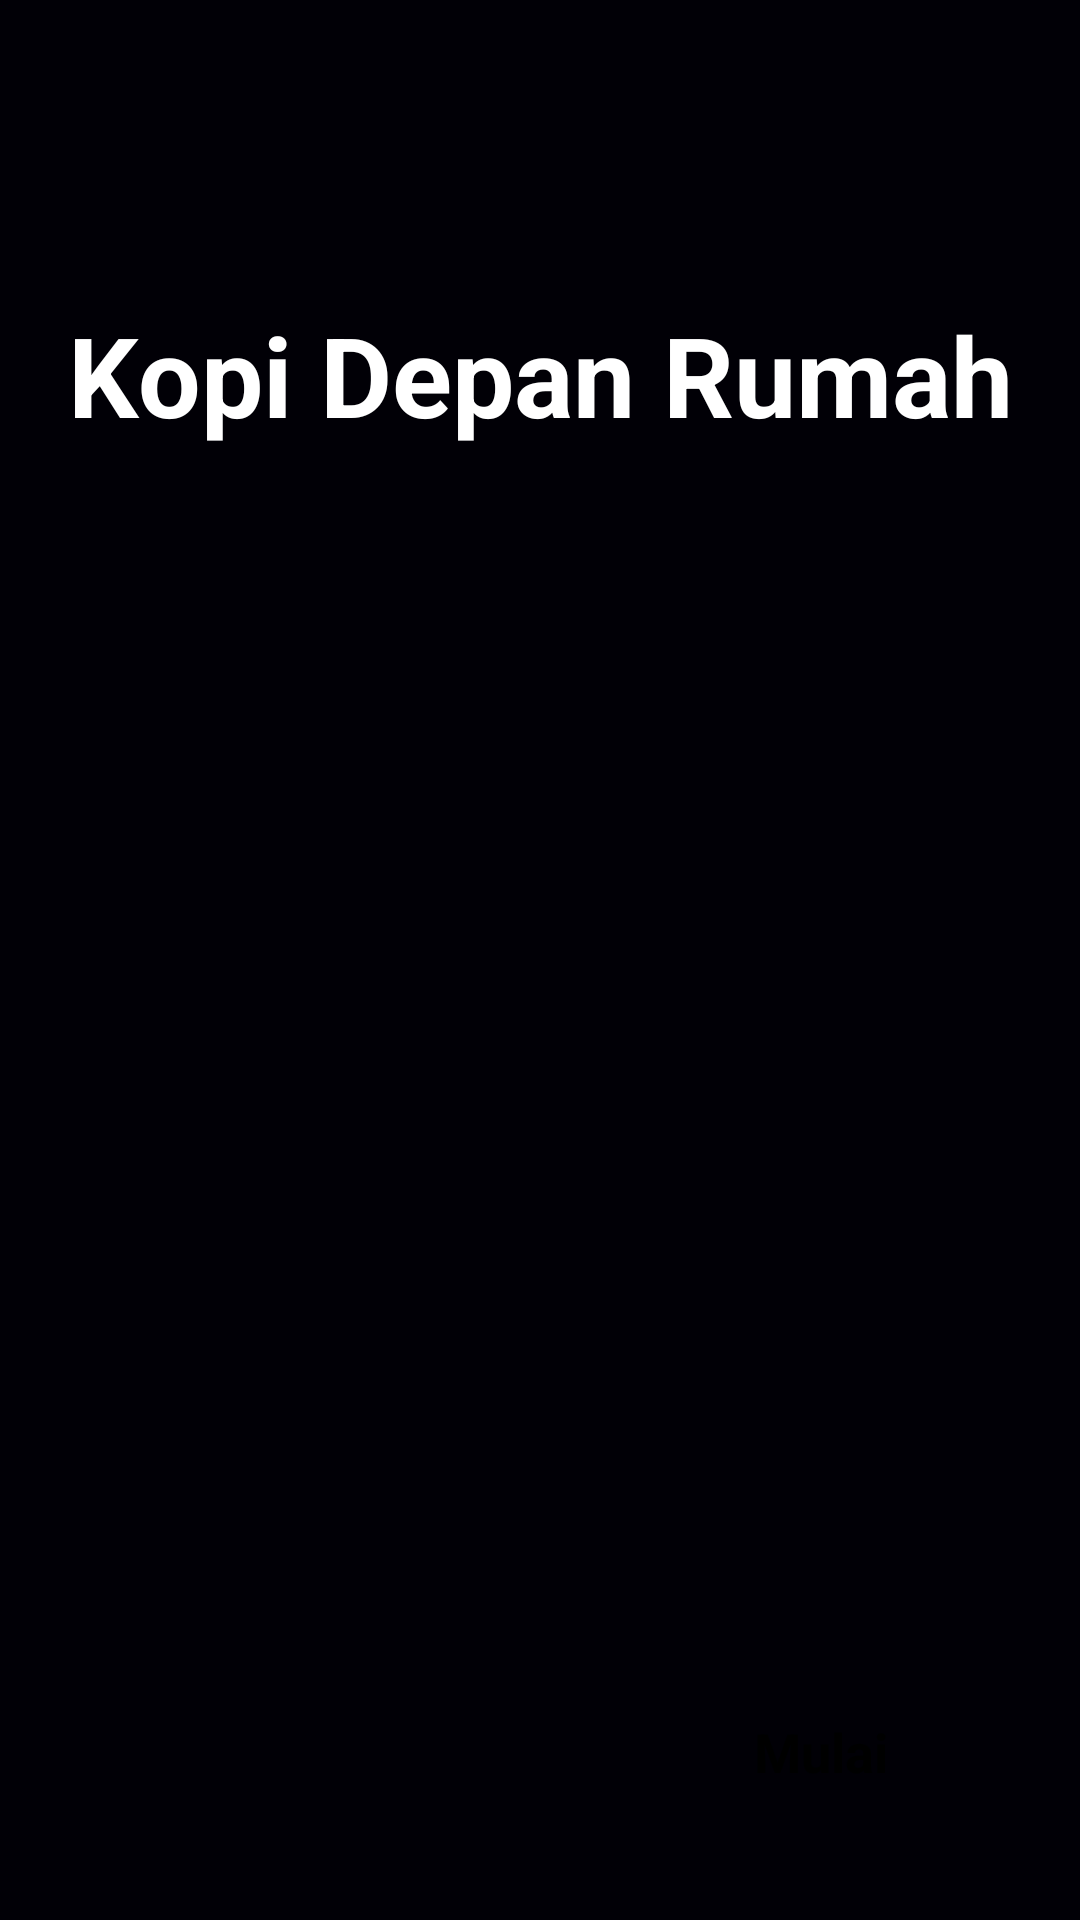

Reconstruct the res/layout file that produces this screen, plus the resources it refers to.
<!-- AndroidManifest.xml: application theme Theme.ProjectUasRamadhan -->
<!-- res/layout/activity_splash.xml -->
<?xml version="1.0" encoding="utf-8"?>
<androidx.constraintlayout.widget.ConstraintLayout xmlns:android="http://schemas.android.com/apk/res/android"
    xmlns:app="http://schemas.android.com/apk/res-auto"
    xmlns:tools="http://schemas.android.com/tools"
    android:id="@+id/main"
    android:layout_width="match_parent"
    android:layout_height="match_parent"
    android:background="#010006"
    tools:context=".Activity.SplashActivity">

    <ImageView
        android:id="@+id/imageView"
        android:layout_width="wrap_content"
        android:layout_height="wrap_content"
        android:background="#FCF5FD"
        android:scaleType="centerCrop"
        app:layout_constraintBottom_toBottomOf="parent"
        app:layout_constraintEnd_toEndOf="parent"
        app:layout_constraintStart_toStartOf="parent"
        app:srcCompat="@drawable/splash_pic" />

    <TextView
        android:id="@+id/textView2"
        android:layout_width="wrap_content"
        android:layout_height="wrap_content"
        android:layout_marginTop="100dp"
        android:text="@string/kopi_depan_rumah"
        android:textStyle="bold"
        android:textColor="@color/white"
        android:textSize="37sp"
        app:layout_constraintEnd_toEndOf="parent"
        app:layout_constraintStart_toStartOf="parent"
        app:layout_constraintTop_toTopOf="parent" />

    <androidx.appcompat.widget.AppCompatButton
        android:id="@+id/startBtn"
        style="@android:style/Widget.Button"
        android:layout_width="wrap_content"
        android:layout_height="wrap_content"
        android:layout_margin="32dp"
        android:background="@drawable/white_bg"
        android:paddingHorizontal="32dp"
        android:text="@string/mulai"
        android:textSize="18sp"
        android:textStyle="bold"
        app:layout_constraintBottom_toBottomOf="parent"
        app:layout_constraintEnd_toEndOf="parent" />
</androidx.constraintlayout.widget.ConstraintLayout>
<!-- resources referenced by this layout -->
<resources>
  <color name="white">#FFFFFFFF</color>
  <string name="kopi_depan_rumah">Kopi Depan Rumah</string>
  <string name="mulai">Mulai</string>
  <style name="Theme.ProjectUasRamadhan" parent="Base.Theme.ProjectUasRamadhan" />
  <style name="Base.Theme.ProjectUasRamadhan" parent="Theme.Material3.DayNight.NoActionBar">
          
          
      </style>
</resources>
